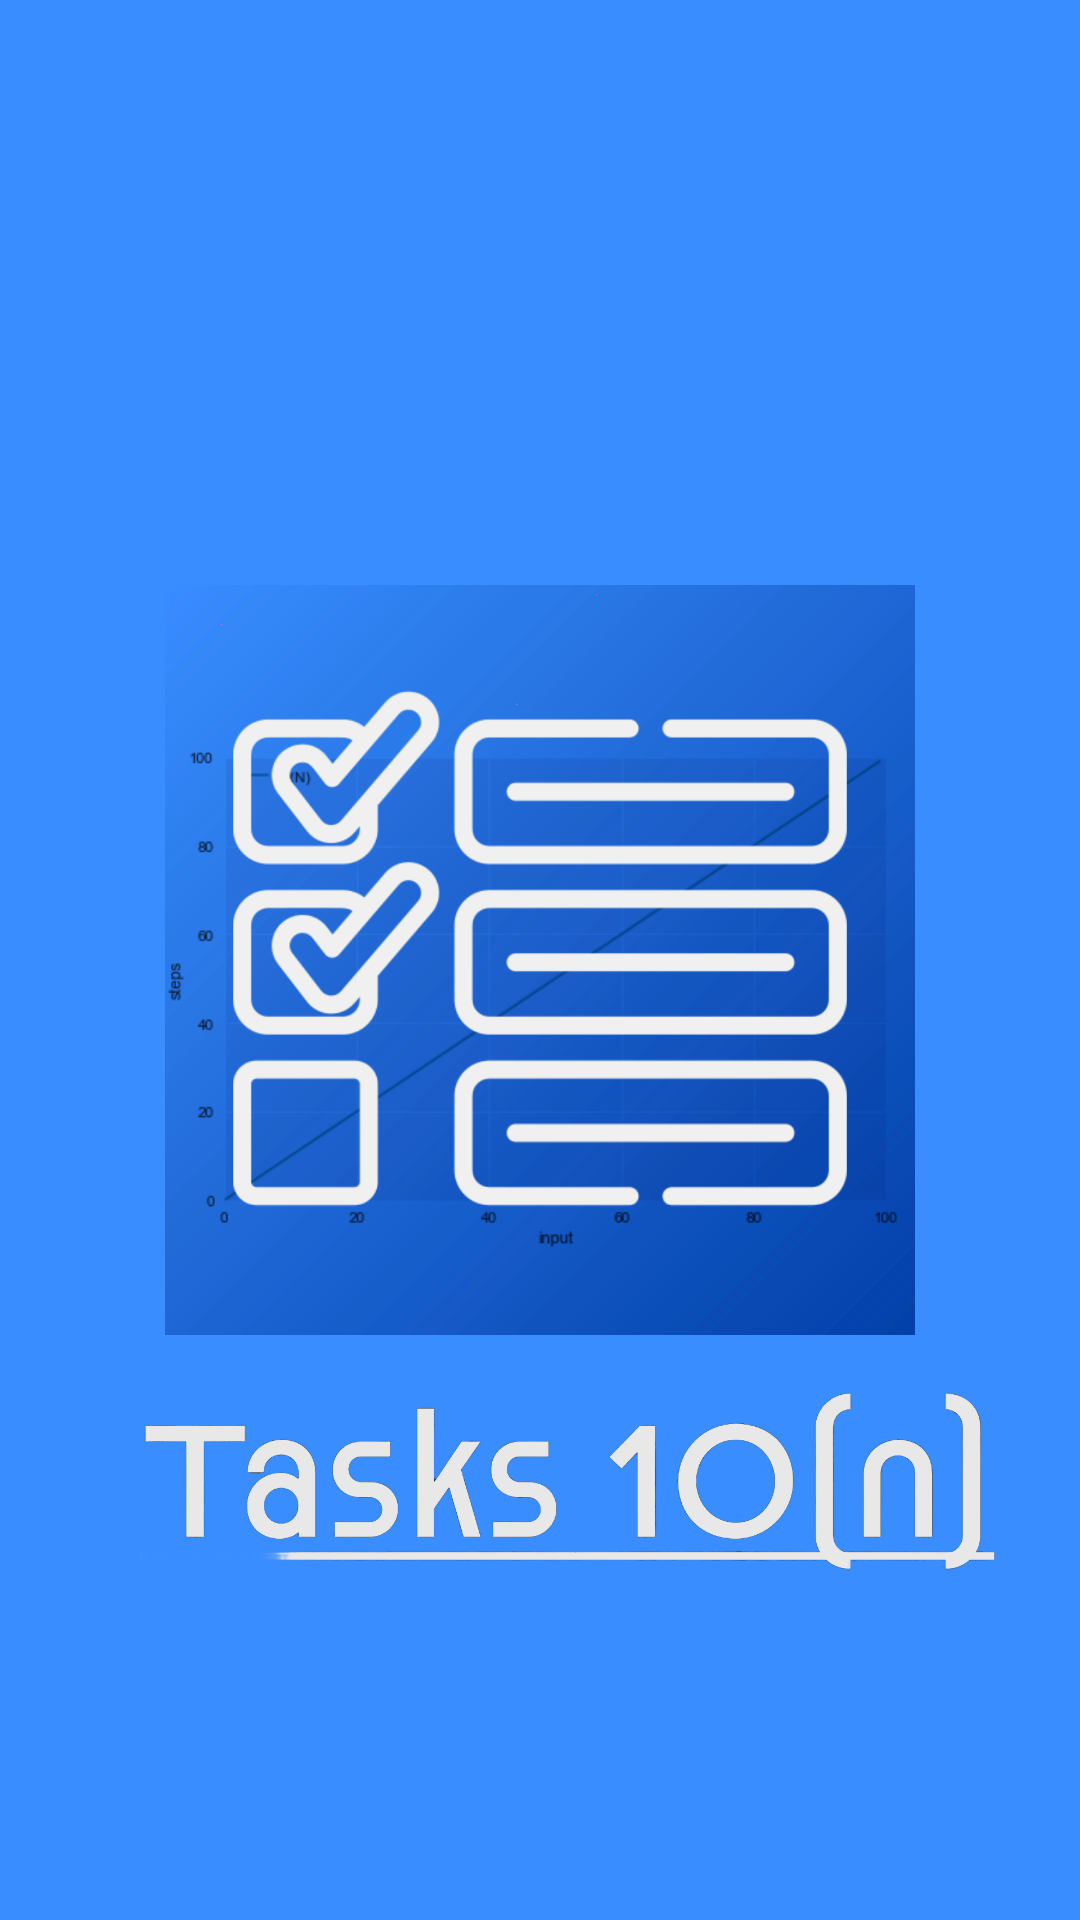

The Android layout XML behind this screen, and the referenced resources:
<!-- AndroidManifest.xml: application theme Theme.Tasks1On -->
<!-- res/layout/activity_splash.xml -->
<?xml version="1.0" encoding="utf-8"?>
<RelativeLayout xmlns:android="http://schemas.android.com/apk/res/android"
    xmlns:app="http://schemas.android.com/apk/res-auto"
    xmlns:tools="http://schemas.android.com/tools"
    android:id="@+id/main"
    android:layout_width="match_parent"
    android:layout_height="match_parent"
    tools:context=".SplashActivity"
    android:background="@color/primary_blue">

    <ImageView
        android:id="@+id/appicon"
        android:layout_width="250dp"
        android:layout_height="250dp"
        android:layout_centerInParent="true"
        android:layout_marginTop="-97dp"
        android:src="@drawable/appicon" />

    <ImageView
        android:layout_width="wrap_content"
        android:layout_height="wrap_content"
        android:layout_below="@id/appicon"
        android:layout_marginTop="-97dp"
        android:src="@drawable/appname" />
</RelativeLayout>
<!-- resources referenced by this layout -->
<resources>
  <color name="primary_blue">#3A8DFF</color>
  <!-- drawable appicon: png bitmap (drawable, 296992 bytes) -->
  <!-- drawable appname: png bitmap (drawable, 90476 bytes) -->
  <style name="Theme.Tasks1On" parent="Base.Theme.Tasks1On" />
  <style name="Base.Theme.Tasks1On" parent="Theme.Material3.DayNight.NoActionBar">
          
          
      </style>
</resources>
